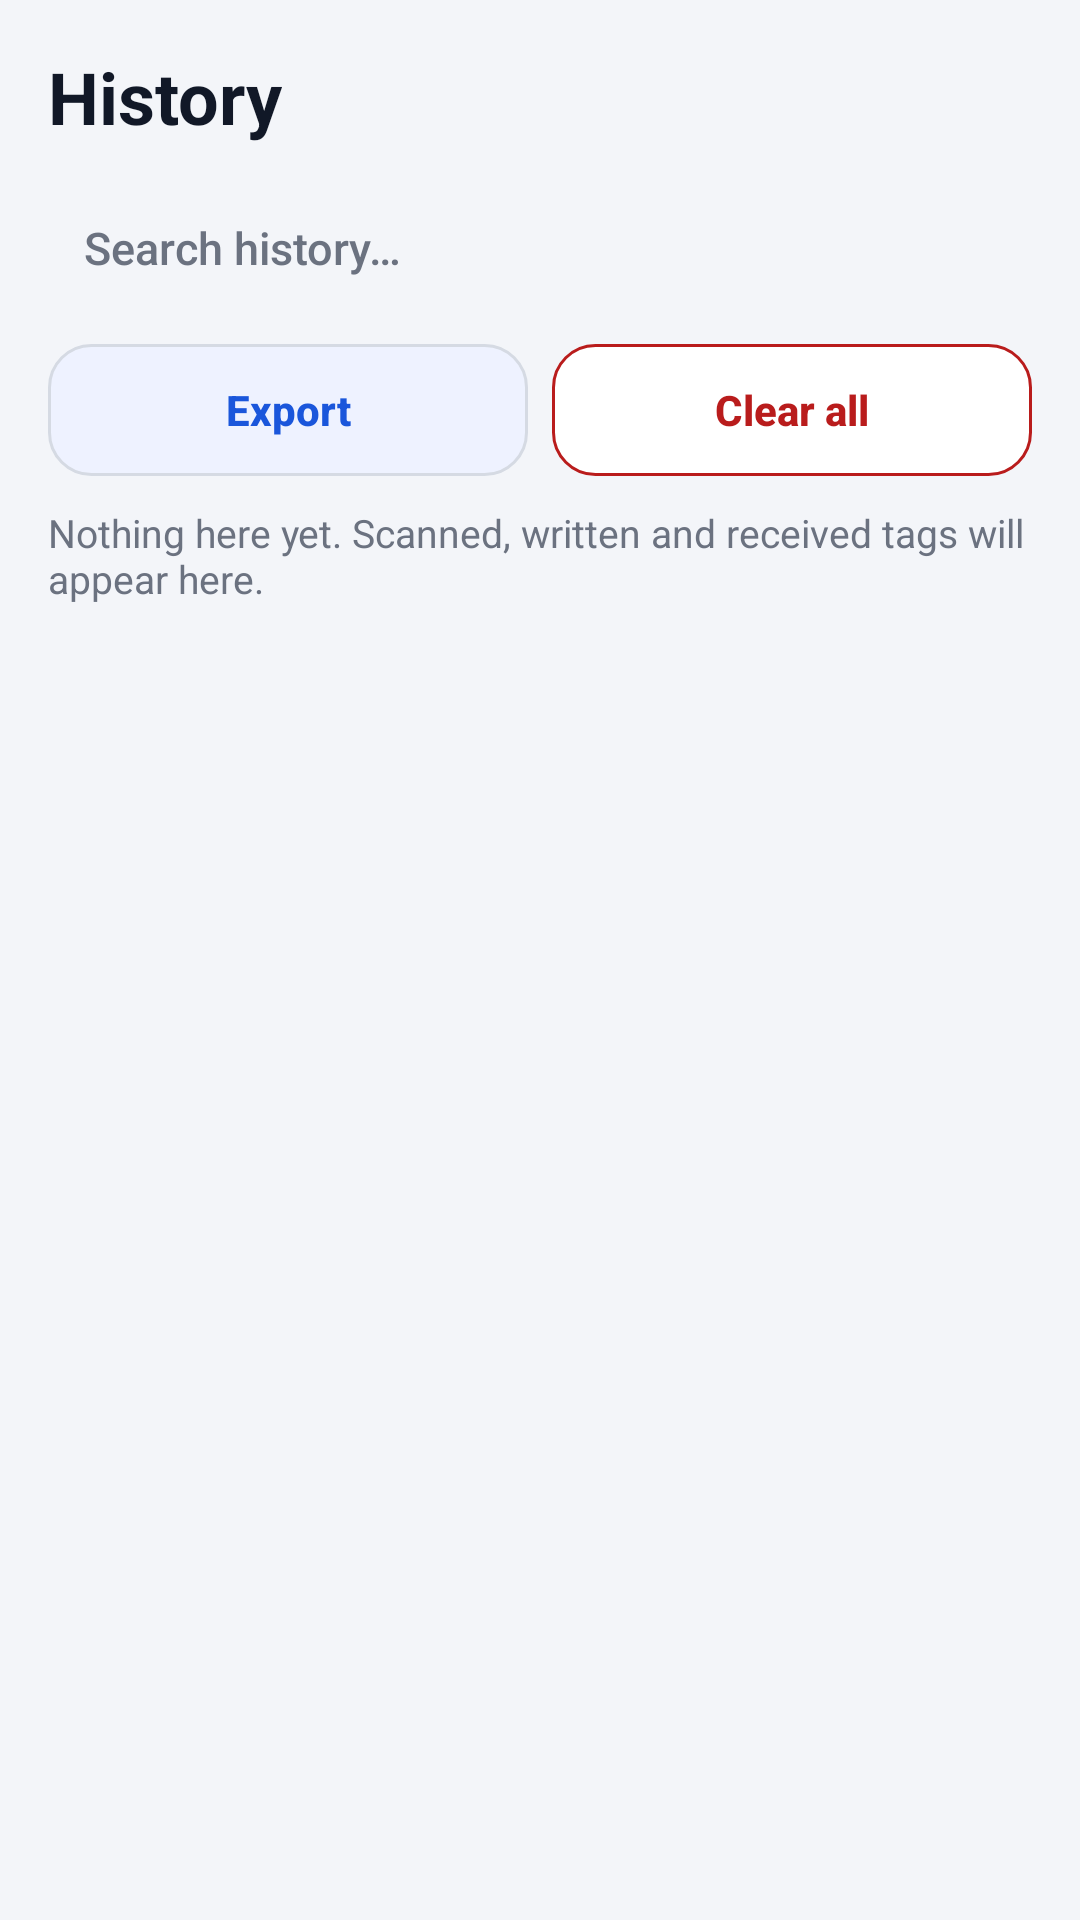

Here is an Android app screen rendered from its layout file. Give the layout XML and the strings, colors and styles it references.
<!-- AndroidManifest.xml: application theme AppTheme -->
<!-- res/layout/page_history.xml -->
<?xml version="1.0" encoding="utf-8"?>
<ScrollView xmlns:android="http://schemas.android.com/apk/res/android"
    android:layout_width="match_parent" android:layout_height="match_parent" android:fillViewport="true" android:scrollbars="none">
    <LinearLayout android:layout_width="match_parent" android:layout_height="wrap_content" android:orientation="vertical" android:padding="16dp">
        <TextView style="@style/CardTitle" android:layout_width="wrap_content" android:layout_height="wrap_content"
            android:text="@string/history_title" android:textSize="24sp" android:layout_marginBottom="12dp" />
        <EditText android:id="@+id/history_search" style="@style/Input" android:layout_width="match_parent" android:layout_height="wrap_content"
            android:hint="@string/search_history" android:inputType="text" android:imeOptions="actionSearch" android:layout_marginBottom="10dp" />
        <LinearLayout android:layout_width="match_parent" android:layout_height="wrap_content" android:orientation="horizontal" android:layout_marginBottom="10dp">
            <Button android:id="@+id/history_export" style="@style/ButtonSecondary" android:layout_width="0dp" android:layout_weight="1" android:layout_height="wrap_content" android:text="@string/export_history" android:layout_marginEnd="4dp" />
            <Button android:id="@+id/history_clear" style="@style/ButtonDanger" android:layout_width="0dp" android:layout_weight="1" android:layout_height="wrap_content" android:text="@string/clear_history" android:layout_marginStart="4dp" />
        </LinearLayout>
        <TextView android:id="@+id/history_empty" style="@style/Caption" android:layout_width="wrap_content" android:layout_height="wrap_content" android:text="@string/history_empty" />
        <LinearLayout android:id="@+id/history_list" android:layout_width="match_parent" android:layout_height="wrap_content" android:orientation="vertical" />
    </LinearLayout>
</ScrollView>
<!-- resources referenced by this layout -->
<resources>
  <string name="clear_history">Clear all</string>
  <string name="export_history">Export</string>
  <string name="history_empty">Nothing here yet. Scanned, written and received tags will appear here.</string>
  <string name="history_title">History</string>
  <string name="search_history">Search history…</string>
  <style name="ButtonDanger" parent="ButtonSecondary">
          <item name="android:background">@drawable/bg_btn_danger</item>
          <item name="android:textColor">@color/error</item>
      </style>
  <style name="ButtonSecondary">
          <item name="android:background">@drawable/bg_btn_secondary</item>
          <item name="android:textColor">@color/primary</item>
          <item name="android:textSize">14sp</item>
          <item name="android:textStyle">bold</item>
          <item name="android:textAllCaps">false</item>
          <item name="android:paddingStart">14dp</item>
          <item name="android:paddingEnd">14dp</item>
          <item name="android:minHeight">44dp</item>
          <item name="android:stateListAnimator">@null</item>
      </style>
  <style name="Caption">
          <item name="android:textSize">13sp</item>
          <item name="android:textColor">@color/text_secondary</item>
      </style>
  <style name="CardTitle">
          <item name="android:textSize">17sp</item>
          <item name="android:textStyle">bold</item>
          <item name="android:textColor">@color/text_primary</item>
      </style>
  <style name="Input">
          <item name="android:background">@drawable/bg_input</item>
          <item name="android:padding">12dp</item>
          <item name="android:textSize">15sp</item>
          <item name="android:textColor">@color/text_primary</item>
          <item name="android:textColorHint">@color/text_secondary</item>
      </style>
  <!-- drawable bg_btn_danger (drawable) -->
  <?xml version="1.0" encoding="utf-8"?>
  <ripple xmlns:android="http://schemas.android.com/apk/res/android" android:color="#33B91C1C">
      <item>
          <shape android:shape="rectangle">
              <solid android:color="@color/surface" />
              <corners android:radius="14dp" />
              <stroke android:width="1dp" android:color="@color/error" />
          </shape>
      </item>
  </ripple>
  <color name="error">#B91C1C</color>
  <!-- drawable bg_btn_secondary (drawable) -->
  <?xml version="1.0" encoding="utf-8"?>
  <ripple xmlns:android="http://schemas.android.com/apk/res/android" android:color="#331A56DB">
      <item>
          <shape android:shape="rectangle">
              <solid android:color="@color/surface_variant" />
              <corners android:radius="14dp" />
              <stroke android:width="1dp" android:color="@color/outline" />
          </shape>
      </item>
  </ripple>
  <color name="primary">#1A56DB</color>
  <color name="text_secondary">#6B7280</color>
  <color name="text_primary">#111827</color>
  <color name="primary_dark">#1140A8</color>
  <color name="accent">#0EA5A4</color>
  <color name="background">#F3F5F9</color>
  <color name="surface">#FFFFFF</color>
  <style name="AppDialog" parent="android:Theme.Material.Light.Dialog.Alert">
          <item name="android:colorAccent">@color/primary</item>
          <item name="android:colorPrimary">@color/primary</item>
          <item name="android:textColorPrimary">@color/text_primary</item>
          <item name="android:windowBackground">@drawable/bg_dialog</item>
      </style>
  <color name="surface_variant">#EEF2FF</color>
  <color name="outline">#D5DAE3</color>
</resources>
